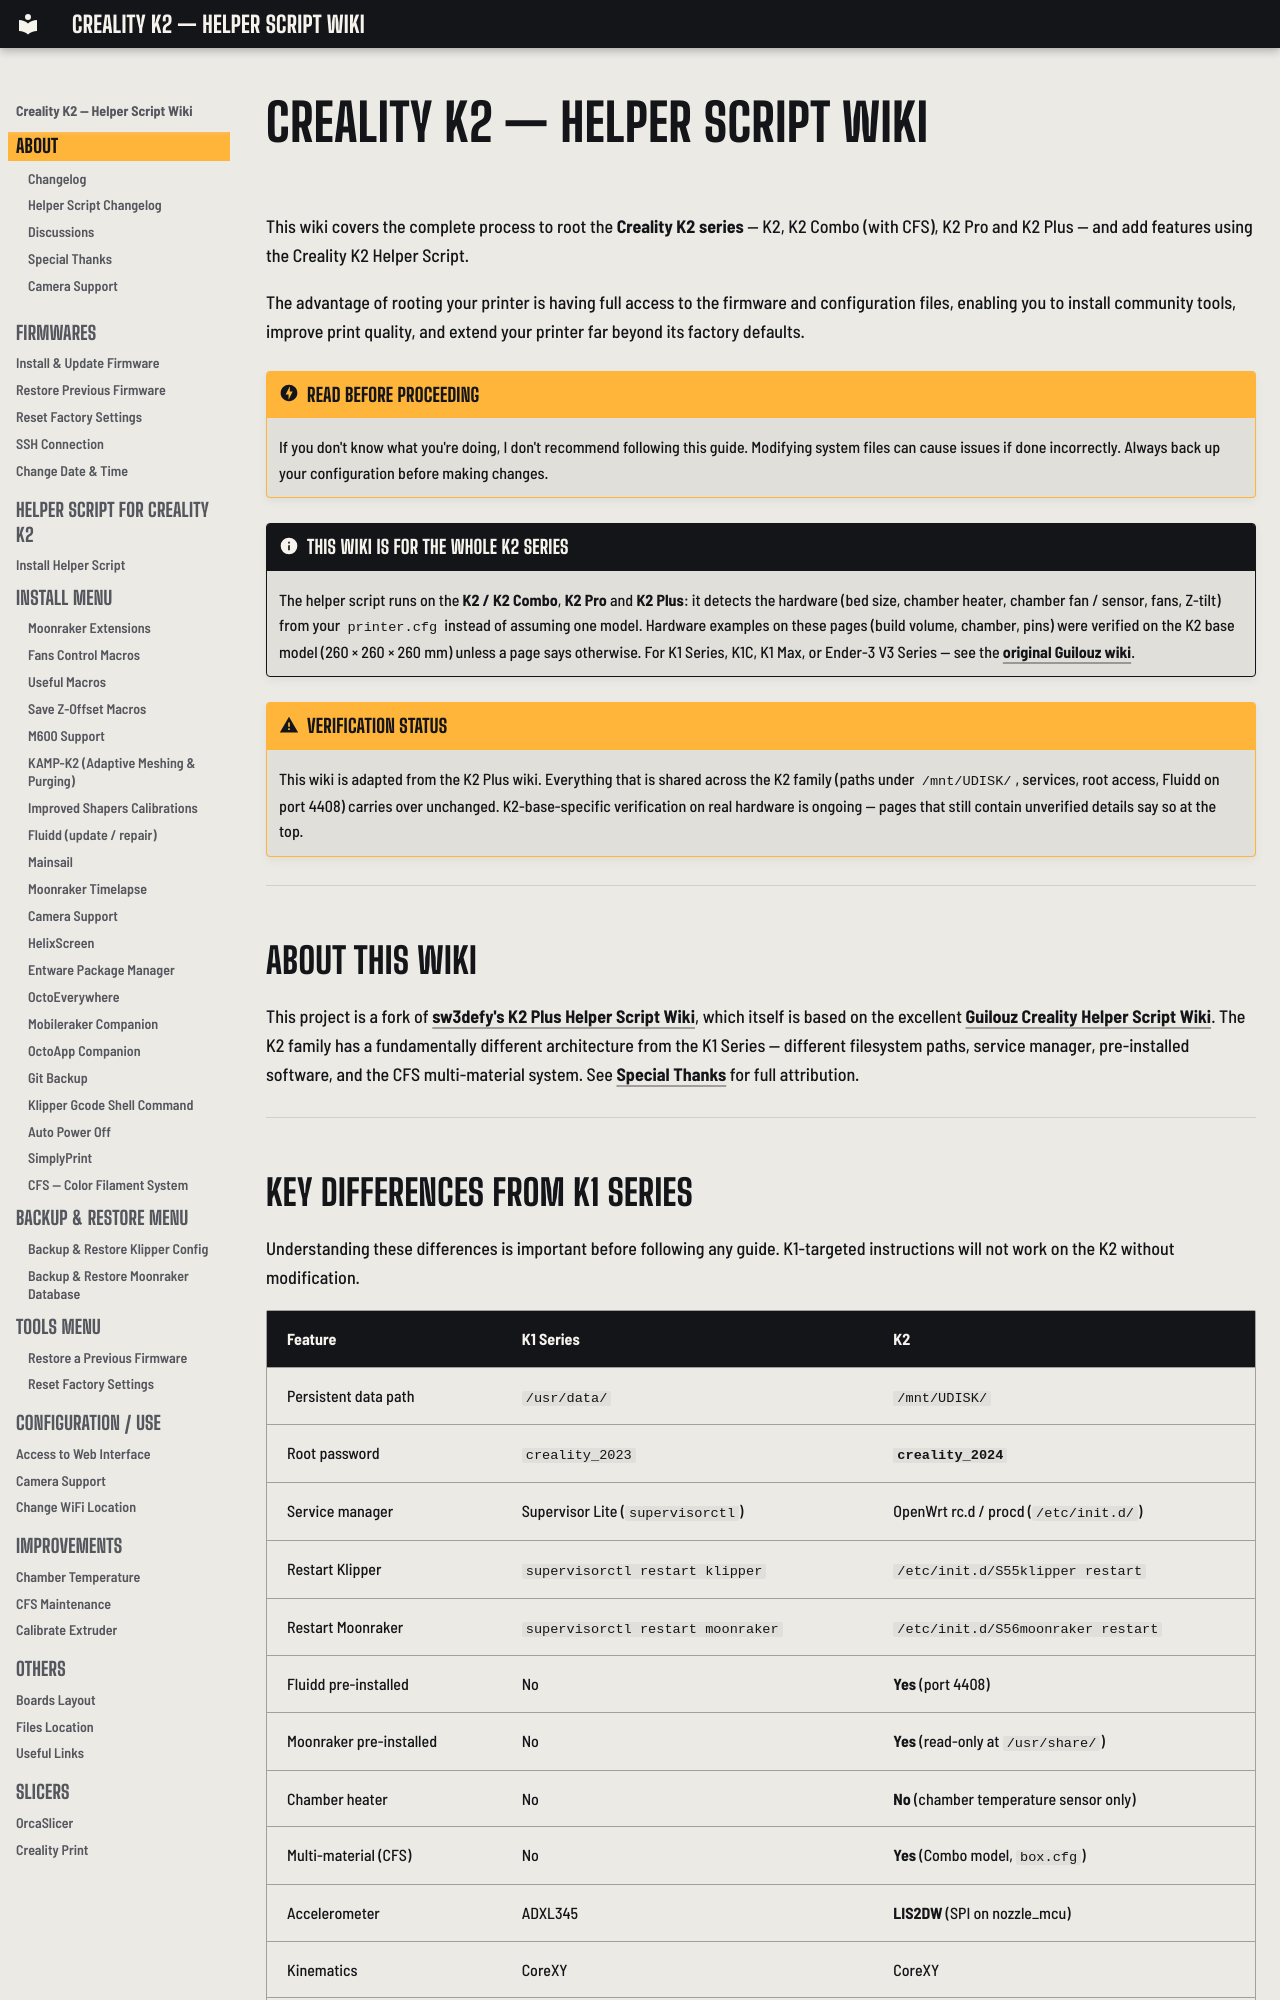

repository: bbraeu/Creality-Helper-Script-Wiki-K2 · page: index.html · generator: mkdocs

# Creality K2 — Helper Script Wiki

This wiki covers the complete process to root the **Creality K2 series** — K2, K2 Combo (with CFS), K2 Pro and K2 Plus — and add features using the Creality K2 Helper Script.

The advantage of rooting your printer is having full access to the firmware and configuration files, enabling you to install community tools, improve print quality, and extend your printer far beyond its factory defaults.

!!! danger "Read before proceeding"
    If you don't know what you're doing, I don't recommend following this guide.
    Modifying system files can cause issues if done incorrectly. Always back up your configuration before making changes.

!!! note "This wiki is for the whole K2 series"
    The helper script runs on the **K2 / K2 Combo**, **K2 Pro** and **K2 Plus**: it detects the hardware (bed size, chamber heater, chamber fan / sensor, fans, Z-tilt) from your `printer.cfg` instead of assuming one model.
    Hardware examples on these pages (build volume, chamber, pins) were verified on the K2 base model (260 × 260 × 260 mm) unless a page says otherwise.
    For K1 Series, K1C, K1 Max, or Ender-3 V3 Series — see the [original Guilouz wiki](https://guilouz.github.io/Creality-Helper-Script-Wiki/).

!!! warning "Verification status"
    This wiki is adapted from the K2 Plus wiki. Everything that is shared across the K2 family (paths under `/mnt/UDISK/`, services, root access, Fluidd on port 4408) carries over unchanged. K2-base-specific verification on real hardware is ongoing — pages that still contain unverified details say so at the top.

---

## About This Wiki

This project is a fork of [sw3defy's K2 Plus Helper Script Wiki](https://github.com/sw3defy/Creality-Helper-Script-Wiki-K2-Plus), which itself is based on the excellent [Guilouz Creality Helper Script Wiki](https://github.com/Guilouz/Creality-Helper-Script-Wiki). The K2 family has a fundamentally different architecture from the K1 Series — different filesystem paths, service manager, pre-installed software, and the CFS multi-material system. See [Special Thanks](special-thanks.md) for full attribution.

---
